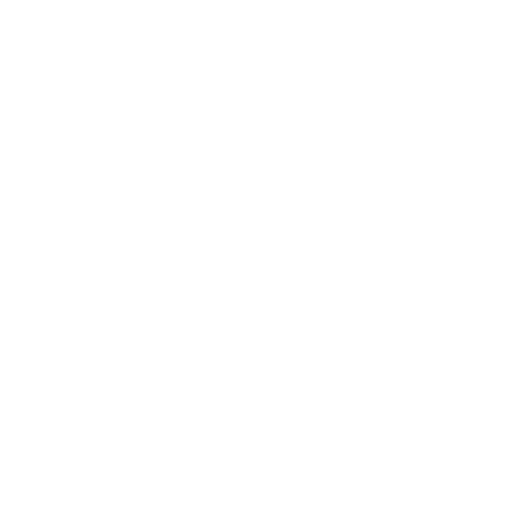
t = 0.00 s
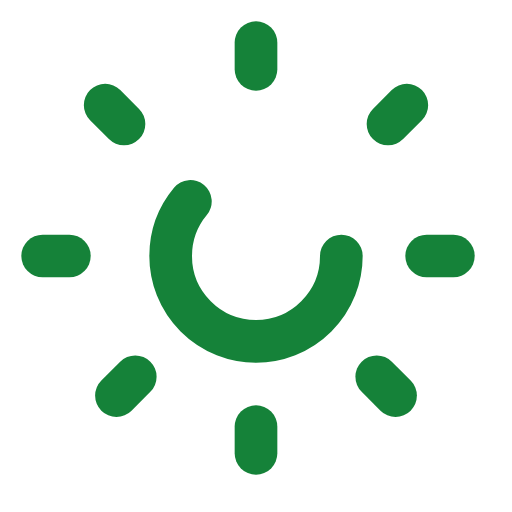
t = 0.60 s
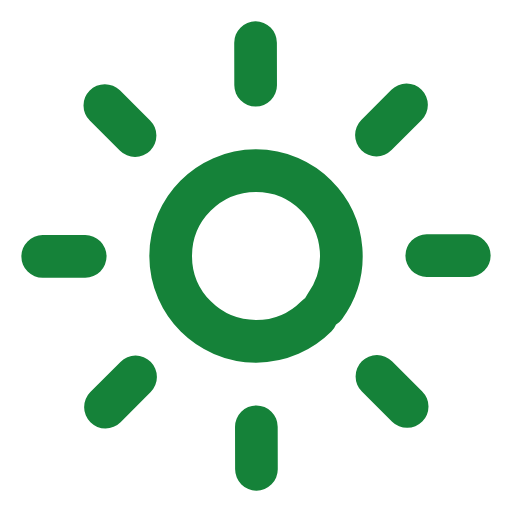
t = 1.39 s
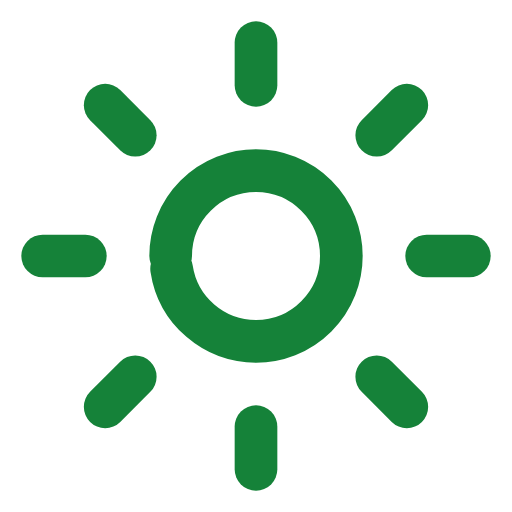
t = 1.95 s
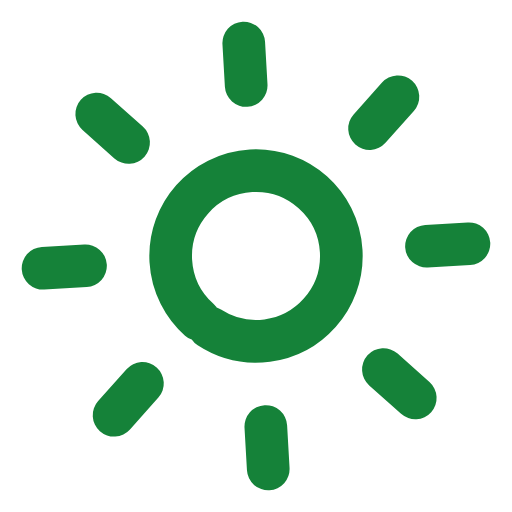
t = 2.50 s
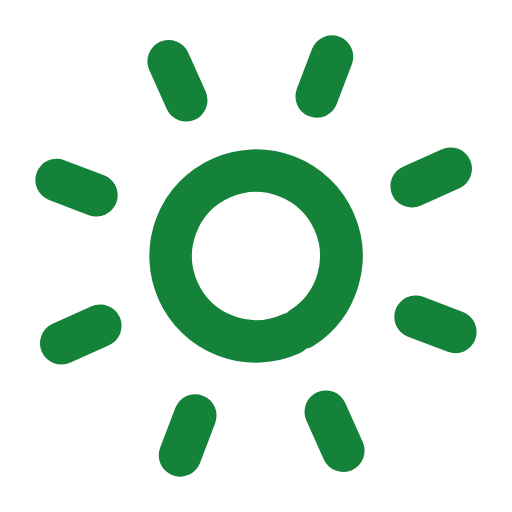
t = 3.25 s

The animated SVG that drew these frames (rendered in a browser with its animation timeline set to each time). Animation: 19 SMIL elements (animate=18,animateTransform=1); one cycle of 4.00 s, repeats indefinitely.

<svg xmlns="http://www.w3.org/2000/svg" width="96" height="96" viewBox="0 0 24 24" fill="none" stroke="#158239" stroke-width="2" stroke-linecap="round" stroke-linejoin="round"><g transform="translate(12 12)"><animateTransform attributeName="transform" type="rotate" additive="sum" values="0;0;180;0" keyTimes="0.0000;0.3000;0.4875;1.0000" dur="4s" repeatCount="indefinite"/><g transform="translate(-12 -12)">
  <circle pathLength="1" stroke-dasharray="1" stroke-dashoffset="1" opacity="0" cx="12" cy="12" r="4"><animate attributeName="stroke-dashoffset" values="1;1;0;0" keyTimes="0;.03;.25;1" dur="4s" repeatCount="indefinite" calcMode="spline" keySplines="0 0 1 1;.65 0 .35 1;0 0 1 1"/><animate attributeName="opacity" values="0;1;1" keyTimes="0;.031;1" calcMode="discrete" dur="4s" repeatCount="indefinite"/></circle>
  <path pathLength="1" stroke-dasharray="1" stroke-dashoffset="1" opacity="0" d="M12 2v2"><animate attributeName="stroke-dashoffset" values="1;1;0;0" keyTimes="0;.03;.25;1" dur="4s" repeatCount="indefinite" calcMode="spline" keySplines="0 0 1 1;.65 0 .35 1;0 0 1 1"/><animate attributeName="opacity" values="0;1;1" keyTimes="0;.031;1" calcMode="discrete" dur="4s" repeatCount="indefinite"/></path>
  <path pathLength="1" stroke-dasharray="1" stroke-dashoffset="1" opacity="0" d="M12 20v2"><animate attributeName="stroke-dashoffset" values="1;1;0;0" keyTimes="0;.03;.25;1" dur="4s" repeatCount="indefinite" calcMode="spline" keySplines="0 0 1 1;.65 0 .35 1;0 0 1 1"/><animate attributeName="opacity" values="0;1;1" keyTimes="0;.031;1" calcMode="discrete" dur="4s" repeatCount="indefinite"/></path>
  <path pathLength="1" stroke-dasharray="1" stroke-dashoffset="1" opacity="0" d="m4.93 4.93 1.41 1.41"><animate attributeName="stroke-dashoffset" values="1;1;0;0" keyTimes="0;.03;.25;1" dur="4s" repeatCount="indefinite" calcMode="spline" keySplines="0 0 1 1;.65 0 .35 1;0 0 1 1"/><animate attributeName="opacity" values="0;1;1" keyTimes="0;.031;1" calcMode="discrete" dur="4s" repeatCount="indefinite"/></path>
  <path pathLength="1" stroke-dasharray="1" stroke-dashoffset="1" opacity="0" d="m17.66 17.66 1.41 1.41"><animate attributeName="stroke-dashoffset" values="1;1;0;0" keyTimes="0;.03;.25;1" dur="4s" repeatCount="indefinite" calcMode="spline" keySplines="0 0 1 1;.65 0 .35 1;0 0 1 1"/><animate attributeName="opacity" values="0;1;1" keyTimes="0;.031;1" calcMode="discrete" dur="4s" repeatCount="indefinite"/></path>
  <path pathLength="1" stroke-dasharray="1" stroke-dashoffset="1" opacity="0" d="M2 12h2"><animate attributeName="stroke-dashoffset" values="1;1;0;0" keyTimes="0;.03;.25;1" dur="4s" repeatCount="indefinite" calcMode="spline" keySplines="0 0 1 1;.65 0 .35 1;0 0 1 1"/><animate attributeName="opacity" values="0;1;1" keyTimes="0;.031;1" calcMode="discrete" dur="4s" repeatCount="indefinite"/></path>
  <path pathLength="1" stroke-dasharray="1" stroke-dashoffset="1" opacity="0" d="M20 12h2"><animate attributeName="stroke-dashoffset" values="1;1;0;0" keyTimes="0;.03;.25;1" dur="4s" repeatCount="indefinite" calcMode="spline" keySplines="0 0 1 1;.65 0 .35 1;0 0 1 1"/><animate attributeName="opacity" values="0;1;1" keyTimes="0;.031;1" calcMode="discrete" dur="4s" repeatCount="indefinite"/></path>
  <path pathLength="1" stroke-dasharray="1" stroke-dashoffset="1" opacity="0" d="m6.34 17.66-1.41 1.41"><animate attributeName="stroke-dashoffset" values="1;1;0;0" keyTimes="0;.03;.25;1" dur="4s" repeatCount="indefinite" calcMode="spline" keySplines="0 0 1 1;.65 0 .35 1;0 0 1 1"/><animate attributeName="opacity" values="0;1;1" keyTimes="0;.031;1" calcMode="discrete" dur="4s" repeatCount="indefinite"/></path>
  <path pathLength="1" stroke-dasharray="1" stroke-dashoffset="1" opacity="0" d="m19.07 4.93-1.41 1.41"><animate attributeName="stroke-dashoffset" values="1;1;0;0" keyTimes="0;.03;.25;1" dur="4s" repeatCount="indefinite" calcMode="spline" keySplines="0 0 1 1;.65 0 .35 1;0 0 1 1"/><animate attributeName="opacity" values="0;1;1" keyTimes="0;.031;1" calcMode="discrete" dur="4s" repeatCount="indefinite"/></path>
</g></g></svg>
